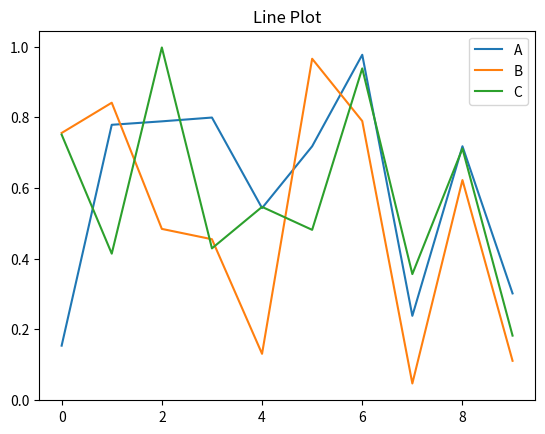
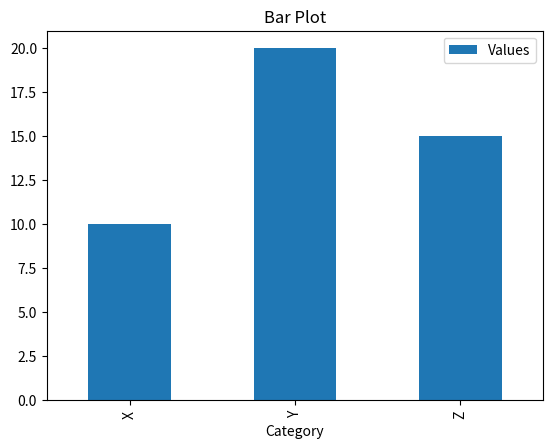
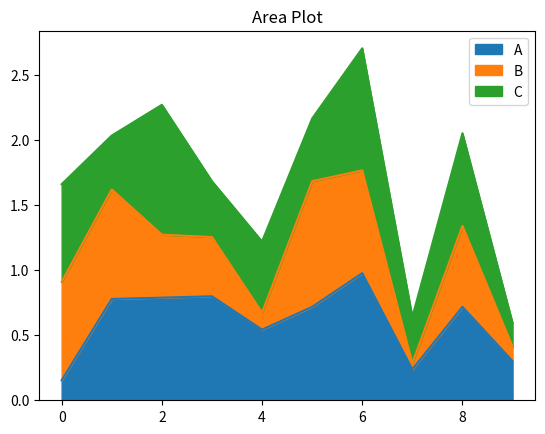
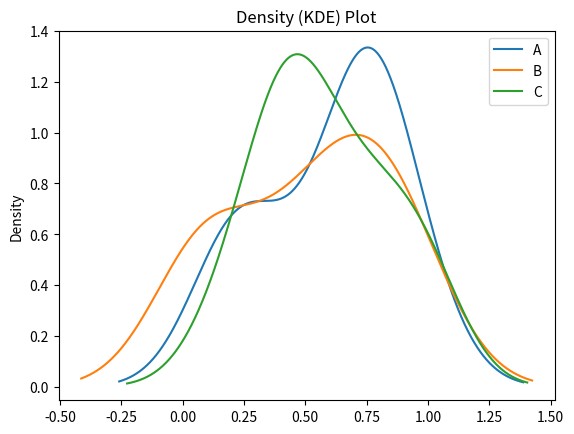
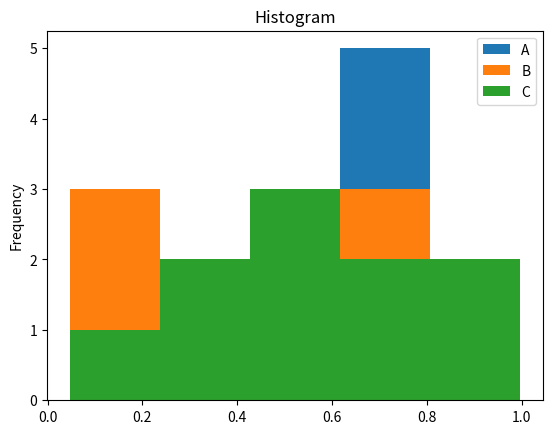
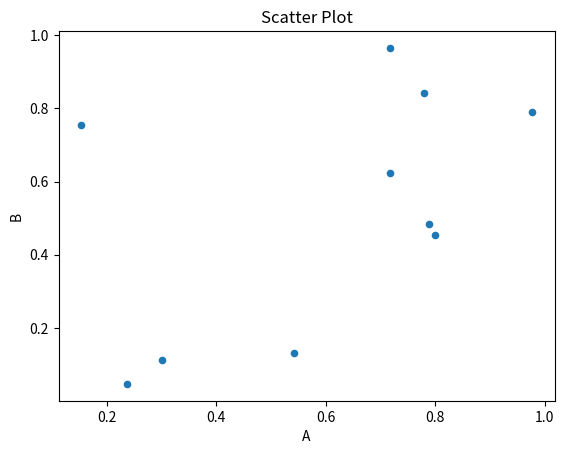
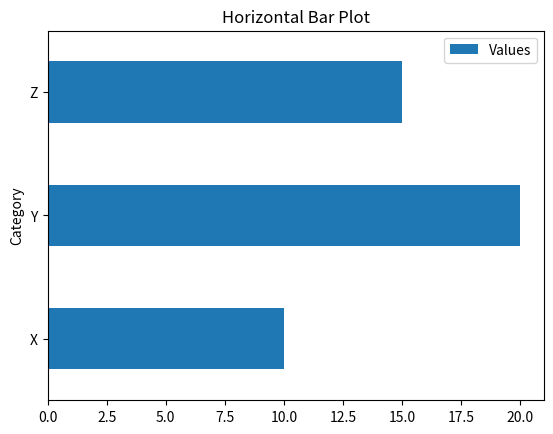
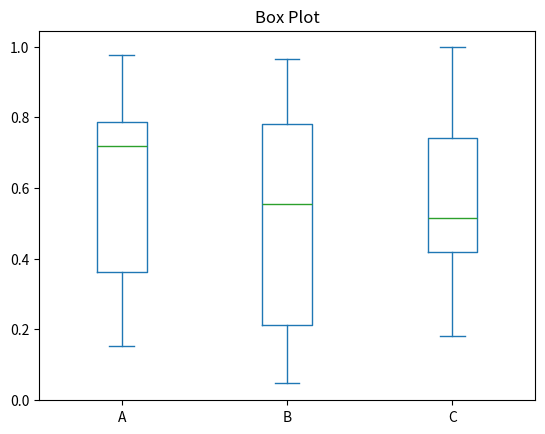
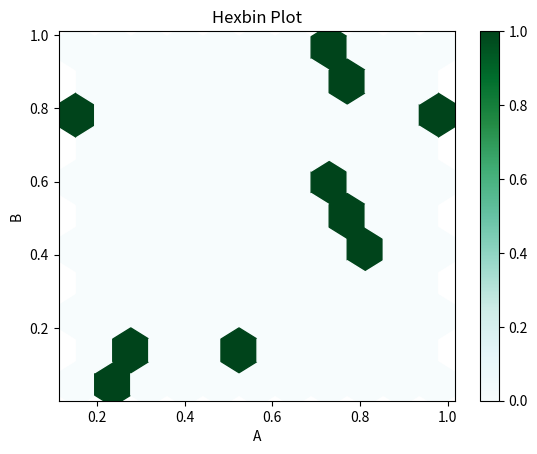
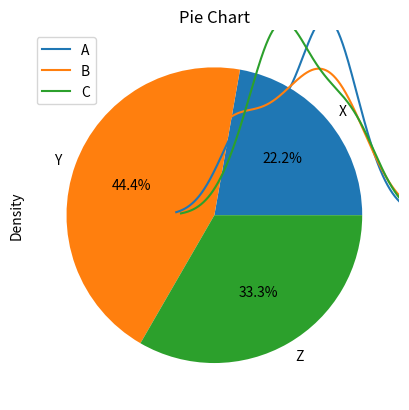

Write the Python code that produced these figures, in order.
# ============================================================
# Import Libraries
# ============================================================

# Import Pandas for data manipulation and NumPy for generating sample data.
import pandas as pd
import numpy as np
import matplotlib.pyplot as plt

# NOTE: If you are using a Jupyter Notebook, you might want to uncomment the following line 
# to display plots inline:
# %matplotlib inline

# ============================================================
# Section 1: Merging, Joining, and Concatenation
# ============================================================

# Create two DataFrames with a common key ('ID').
df1 = pd.DataFrame({
    'ID': [1, 2, 3, 4],
    'Name': ['Alice', 'Bob', 'Charlie', 'David']
})
df2 = pd.DataFrame({
    'ID': [3, 4, 5, 6],
    'Score': [85, 90, 95, 80]
})

# ----- Merging (Joining on 'ID') -----
# Inner Join: Only common IDs in both DataFrames.
inner_join = pd.merge(df1, df2, on='ID', how='inner')
print("Inner Join:\n", inner_join)

# Left Join: All IDs from df1, plus matching rows from df2.
left_join = pd.merge(df1, df2, on='ID', how='left')
print("\nLeft Join:\n", left_join)

# Right Join: All IDs from df2, plus matching rows from df1.
right_join = pd.merge(df1, df2, on='ID', how='right')
print("\nRight Join:\n", right_join)

# Outer Join: All IDs from both DataFrames.
outer_join = pd.merge(df1, df2, on='ID', how='outer')
print("\nOuter Join:\n", outer_join)

# ----- Concatenation -----
# Concatenating DataFrames vertically (stacking rows).
concat_vertical = pd.concat([df1, df2], axis=0, ignore_index=True)
print("\nVertical Concatenation:\n", concat_vertical)

# Concatenating DataFrames horizontally (side-by-side).
concat_horizontal = pd.concat([df1, df2], axis=1)
print("\nHorizontal Concatenation:\n", concat_horizontal)

# ============================================================
# Section 2: GroupBy
# ============================================================

# Create a sample DataFrame that includes a categorical variable.
df_sales = pd.DataFrame({
    'Product': ['A', 'B', 'A', 'B', 'C', 'A', 'C'],
    'Sales': [100, 150, 200, 130, 120, 300, 250]
})

# Group the DataFrame by the 'Product' column and calculate the sum of 'Sales' for each group.
grouped_sales = df_sales.groupby('Product')['Sales'].sum()
print("\nTotal Sales by Product:\n", grouped_sales)

# ============================================================
# Section 3: Discretization and Binning
# ============================================================

# Create sample continuous data (e.g., ages or scores).
data_values = np.random.randint(0, 100, size=20)
print("\nContinuous Data:\n", data_values)

# Define bins. For example, dividing the data into three groups.
bins = [0, 33, 66, 100]
# Label each bin as "Low", "Medium", or "High".
labels = ['Low', 'Medium', 'High']
# Use pd.cut to assign each data point to a bin.
binned_data = pd.cut(data_values, bins=bins, labels=labels)
print("\nBinned Data (Discretization):\n", binned_data)

# ============================================================
# Section 4: Additional Operations on DataFrames
# ============================================================

# Example DataFrame for additional operations.
df_operations = pd.DataFrame({
    'A': np.random.randint(1, 50, 10),
    'B': np.random.randint(1, 50, 10),
    'C': np.random.randint(1, 50, 10)
})
print("\nOriginal DataFrame for Operations:\n", df_operations)

# ---- Sorting: Sort by column 'A'.
df_sorted = df_operations.sort_values(by='A')
print("\nDataFrame Sorted by Column 'A':\n", df_sorted)

# ---- Checking for Null Values: (None expected in this example).
print("\nChecking for Null Values:\n", df_operations.isnull())

# ---- Value Replacement: Replace all instances of a specific value.
# For demonstration, suppose we want to replace any occurrence of the value 25 with 100.
df_replaced = df_operations.replace(25, 100)
print("\nDataFrame after Value Replacement (25 -> 100):\n", df_replaced)

# ============================================================
# Section 5: Data Output/Saving
# ============================================================

# Save the sales DataFrame to a CSV file.
# This command writes the DataFrame to a file named 'sales_data.csv' in CSV format.
df_sales.to_csv('sales_data.csv', index=False)
print("\nData saved to 'sales_data.csv'.")

# ============================================================
# Section 6: Pandas for Plotting
# ============================================================
# Create a sample DataFrame for various plots.
df_plot = pd.DataFrame({
    'A': np.random.rand(10),
    'B': np.random.rand(10),
    'C': np.random.rand(10)
})

# ---- Line Plot:
df_plot.plot.line(title="Line Plot")
plt.show()  # Display the line plot

# ---- Bar Plot:
# For a categorical bar plot, create a small DataFrame.
df_bar = pd.DataFrame({
    'Category': ['X', 'Y', 'Z'],
    'Values': [10, 20, 15]
})
df_bar.plot.bar(x='Category', y='Values', title="Bar Plot")
plt.show()

# ---- Area Plot:
df_plot.plot.area(title="Area Plot")
plt.show()

# ---- Density Plot (Kernel Density Estimation):
df_plot.plot.kde(title="Density (KDE) Plot")
plt.show()

# ---- Histogram:
df_plot.plot.hist(title="Histogram", bins=5)
plt.show()

# ---- Scatter Plot:
# Scatter plot requires two numeric columns to compare.
df_plot.plot.scatter(x='A', y='B', title="Scatter Plot")
plt.show()

# ---- Horizontal Bar Plot:
df_bar.plot.barh(x='Category', y='Values', title="Horizontal Bar Plot")
plt.show()

# ---- Box Plot:
df_plot.plot.box(title="Box Plot")
plt.show()

# ---- Hexbin Plot:
# Hexbin plot is good for visualizing the density of points.
df_plot.plot.hexbin(x='A', y='B', gridsize=10, title="Hexbin Plot")
plt.show()

# ---- KDE Plot:
# The KDE plot is similar to the density plot shown earlier.
df_plot.plot.kde(title="KDE Plot")
plt.show()

# ---- Pie Plot:
# For a pie chart, we use data that represents parts of a whole.
df_bar.set_index('Category')['Values'].plot.pie(title="Pie Chart", autopct='%1.1f%%')
plt.show()
